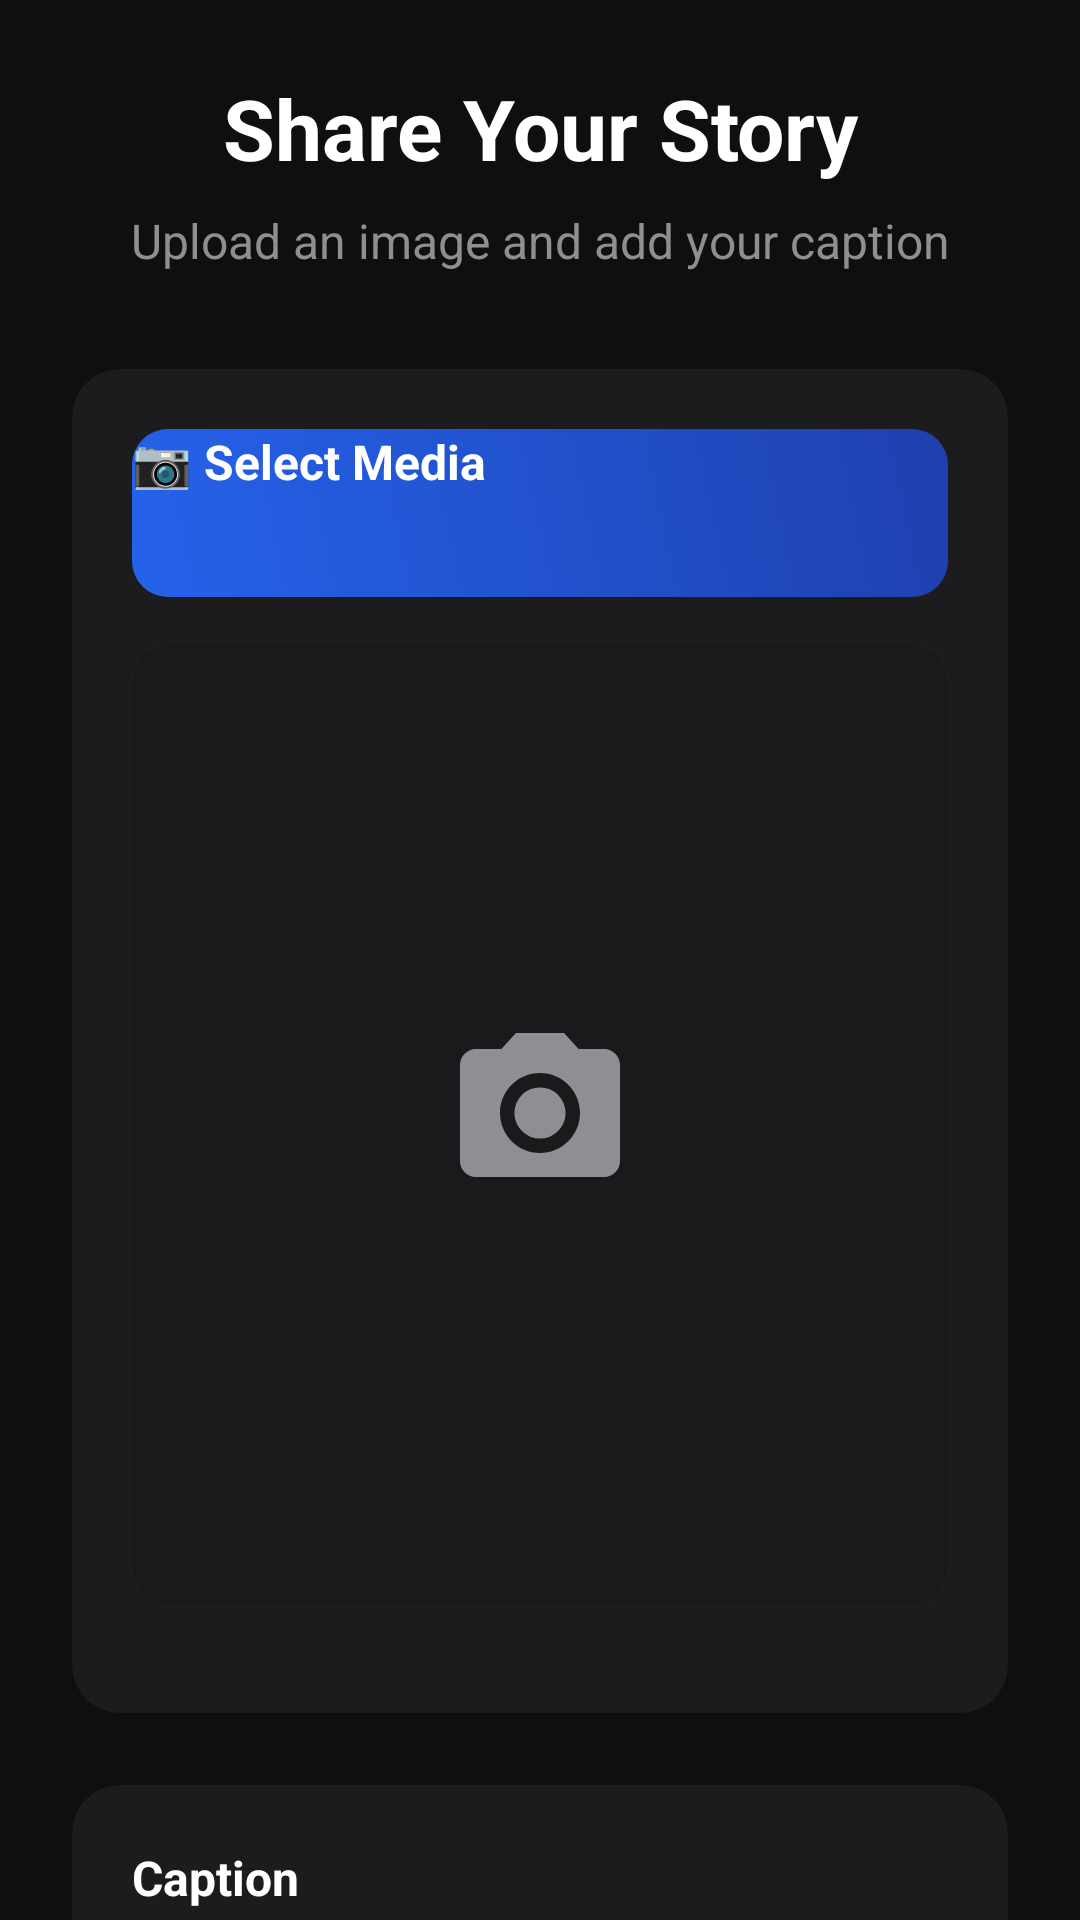

Write the Android layout XML for this screen, with the resource values it uses.
<!-- AndroidManifest.xml: application theme Theme.New_Chat -->
<!-- res/layout/activity_story_upload.xml -->
<?xml version="1.0" encoding="utf-8"?>
<ScrollView xmlns:android="http://schemas.android.com/apk/res/android"
    android:layout_width="match_parent"
    android:layout_height="match_parent"
    xmlns:app="http://schemas.android.com/apk/res-auto"
    android:fillViewport="true"
    android:background="@color/background_dark">

    <LinearLayout
        android:layout_width="match_parent"
        android:layout_height="wrap_content"
        android:orientation="vertical"
        android:padding="24dp">

        
        <TextView
            android:layout_width="match_parent"
            android:layout_height="wrap_content"
            android:text="Share Your Story"
            android:textSize="28sp"
            android:textStyle="bold"
            android:textColor="@color/text_primary_dark"
            android:gravity="center"
            android:layout_marginBottom="8dp"/>

        <TextView
            android:layout_width="match_parent"
            android:layout_height="wrap_content"
            android:text="Upload an image and add your caption"
            android:textSize="16sp"
            android:textColor="@color/text_secondary_dark"
            android:gravity="center"
            android:layout_marginBottom="32dp"/>

        
        <androidx.cardview.widget.CardView
            android:layout_width="match_parent"
            android:layout_height="wrap_content"
            android:layout_marginBottom="24dp"
            app:cardCornerRadius="16dp"
            app:cardElevation="4dp"
            app:cardBackgroundColor="@color/card_background_dark">

            <LinearLayout
                android:layout_width="match_parent"
                android:layout_height="wrap_content"
                android:orientation="vertical"
                android:padding="20dp">

                <Button
                    android:id="@+id/select_media_button"
                    android:layout_width="match_parent"
                    android:layout_height="56dp"
                    android:text="📷 Select Media"
                    android:textSize="16sp"
                    android:textStyle="bold"
                    android:textColor="@color/white"
                    android:background="@drawable/button_gradient_primary"
                    android:elevation="2dp"
                    android:stateListAnimator="@null"
                    android:layout_marginBottom="16dp"/>

                
                <androidx.cardview.widget.CardView
                    android:layout_width="match_parent"
                    android:layout_height="320dp"
                    app:cardCornerRadius="12dp"
                    app:cardElevation="2dp"
                    android:layout_marginBottom="16dp">

                    <ImageView
                        android:id="@+id/selected_image_view"
                        android:layout_width="match_parent"
                        android:layout_height="match_parent"
                        android:scaleType="centerCrop"
                        android:background="@color/image_placeholder_dark"
                       />

                    
                    <LinearLayout
                        android:layout_width="match_parent"
                        android:layout_height="match_parent"
                        android:orientation="vertical"
                        android:gravity="center"
                        android:background="@color/image_placeholder_overlay_dark"
                        android:id="@+id/image_placeholder_overlay">

                        <ImageView
                            android:layout_width="64dp"
                            android:layout_height="64dp"
                            android:src="@drawable/ic_camera_dark"
                            android:layout_marginBottom="8dp"
                            app:tint="@color/text_secondary_dark" />

                    </LinearLayout>

                </androidx.cardview.widget.CardView>

            </LinearLayout>

        </androidx.cardview.widget.CardView>

        
        <androidx.cardview.widget.CardView
            android:layout_width="match_parent"
            android:layout_height="wrap_content"
            android:layout_marginBottom="24dp"
            app:cardCornerRadius="16dp"
            app:cardElevation="4dp"
            app:cardBackgroundColor="@color/card_background_dark">

            <LinearLayout
                android:layout_width="match_parent"
                android:layout_height="wrap_content"
                android:orientation="vertical"
                android:padding="20dp">

                <TextView
                    android:layout_width="wrap_content"
                    android:layout_height="wrap_content"
                    android:text="Caption"
                    android:textSize="16sp"
                    android:textStyle="bold"
                    android:textColor="@color/text_primary_dark"
                    android:layout_marginBottom="8dp"/>

                <com.google.android.material.textfield.TextInputLayout
                    android:layout_width="match_parent"
                    android:layout_height="wrap_content"
                    app:boxBackgroundMode="filled"
                    app:boxCornerRadiusTopStart="12dp"
                    app:boxCornerRadiusTopEnd="12dp"
                    app:boxCornerRadiusBottomStart="12dp"
                    app:boxCornerRadiusBottomEnd="12dp"
                    app:boxBackgroundColor="@color/input_background_dark">>

                    <EditText
                        android:id="@+id/caption_edit_text"
                        android:layout_width="match_parent"
                        android:layout_height="60dp"
                        android:hint="Add a caption to your story..."
                        android:inputType="textMultiLine|textCapSentences"
                        android:gravity="top|start"
                        android:padding="16dp"
                        android:textSize="16sp"
                        android:textColor="@color/text_primary_dark"
                        android:textColorHint="@color/text_hint_dark"
                        android:background="@null"
                        android:maxLength="500"
                        android:scrollbars="vertical"/>

                </com.google.android.material.textfield.TextInputLayout>

            </LinearLayout>

        </androidx.cardview.widget.CardView>

        
        <Button
            android:id="@+id/upload_button"
            android:layout_width="match_parent"
            android:layout_height="56dp"
            android:text="🚀 Share Story"
            android:textSize="18sp"
            android:textStyle="bold"
            android:textColor="@color/white"
            android:background="@drawable/button_gradient_accent"
            android:elevation="6dp"
            android:stateListAnimator="@null"
            android:layout_marginTop="8dp"/>

        
        <View
            android:layout_width="match_parent"
            android:layout_height="24dp"/>

    </LinearLayout>

</ScrollView>
<!-- resources referenced by this layout -->
<resources>
  <color name="background_dark">@color/background_main</color>
  <color name="card_background_dark">@color/background_surface</color>
  <color name="image_placeholder_dark">@color/background_highlight</color>
  <color name="image_placeholder_overlay_dark">#66000000</color>
  <color name="input_background_dark">@color/background_highlight</color>
  <color name="text_hint_dark">@color/text_tertiary</color>
  <color name="text_primary_dark">@color/text_primary</color>
  <color name="text_secondary_dark">@color/text_secondary</color>
  <color name="white">#FFFFFF</color>
  <!-- drawable button_gradient_accent (drawable) -->
  <?xml version="1.0" encoding="utf-8"?>
  <shape xmlns:android="http://schemas.android.com/apk/res/android"
      android:shape="rectangle">
      <gradient
          android:startColor="@color/button_accent_start"
          android:endColor="@color/button_accent_end"
          android:angle="45" />
      <corners android:radius="12dp" />
      <stroke
          android:width="0dp"
          android:color="@color/transparent" />
  </shape>
  <!-- drawable button_gradient_primary (drawable) -->
  <shape xmlns:android="http://schemas.android.com/apk/res/android"
      android:shape="rectangle">
      <gradient
          android:startColor="@color/button_primary_start"
          android:endColor="@color/button_primary_end"
          android:angle="45" />
      <corners android:radius="12dp" />
      <stroke
          android:width="0dp"
          android:color="@color/transparent" />
  </shape>
  <!-- drawable ic_camera_dark (drawable) -->
  <vector xmlns:android="http://schemas.android.com/apk/res/android"
      android:width="24dp"
      android:height="24dp"
      android:viewportWidth="24"
      android:viewportHeight="24"
      android:tint="@color/text_secondary_dark">
      <path
          android:fillColor="@android:color/white"
          android:pathData="M12,12m-3.2,0a3.2,3.2 0,1 1,6.4 0a3.2,3.2 0,1 1,-6.4 0" />
      <path
          android:fillColor="@android:color/white"
          android:pathData="M9,2L7.17,4L4,4c-1.1,0 -2,0.9 -2,2v12c0,1.1 0.9,2 2,2h16c1.1,0 2,-0.9 2,-2L22,6c0,-1.1 -0.9,-2 -2,-2h-3.17L15,2L9,2zM12,17c-2.76,0 -5,-2.24 -5,-5s2.24,-5 5,-5 5,2.24 5,5 -2.24,5 -5,5z" />
  </vector>
  <style name="Theme.New_Chat" parent="Theme.MaterialComponents.DayNight.NoActionBar">
          
          <item name="colorPrimary">@color/primary_brand</item>
          <item name="colorPrimaryVariant">@color/primary_variant</item>
          <item name="colorOnPrimary">@color/white</item>
          
          
          <item name="colorSecondary">@color/secondary_brand</item>
          <item name="colorSecondaryVariant">@color/secondary_brand</item>
          <item name="colorOnSecondary">@color/white</item>
          
          
          <item name="android:statusBarColor">@color/background_main</item>
          
          
          <item name="android:windowBackground">@color/background_main</item>
          <item name="android:colorBackground">@color/background_main</item>
      </style>
  <color name="background_main">#0F0F0F</color>
  <color name="background_surface">#1C1C1E</color>
  <color name="background_highlight">#2C2C2E</color>
  <color name="text_tertiary">#48484A</color>
  <color name="text_primary">#FFFFFF</color>
  <color name="text_secondary">#8E8E93</color>
  <color name="button_accent_start">@color/secondary_brand</color>
  <color name="button_accent_end">@color/accent_pink</color>
  <color name="transparent">#00000000</color>
  <color name="button_primary_start">@color/primary_brand</color>
  <color name="button_primary_end">@color/primary_variant</color>
  <color name="primary_brand">#2563EB</color>
  <color name="primary_variant">#1E40AF</color>
  <color name="secondary_brand">#06B6D4</color>
  <color name="accent_pink">#DB2777</color>
</resources>
